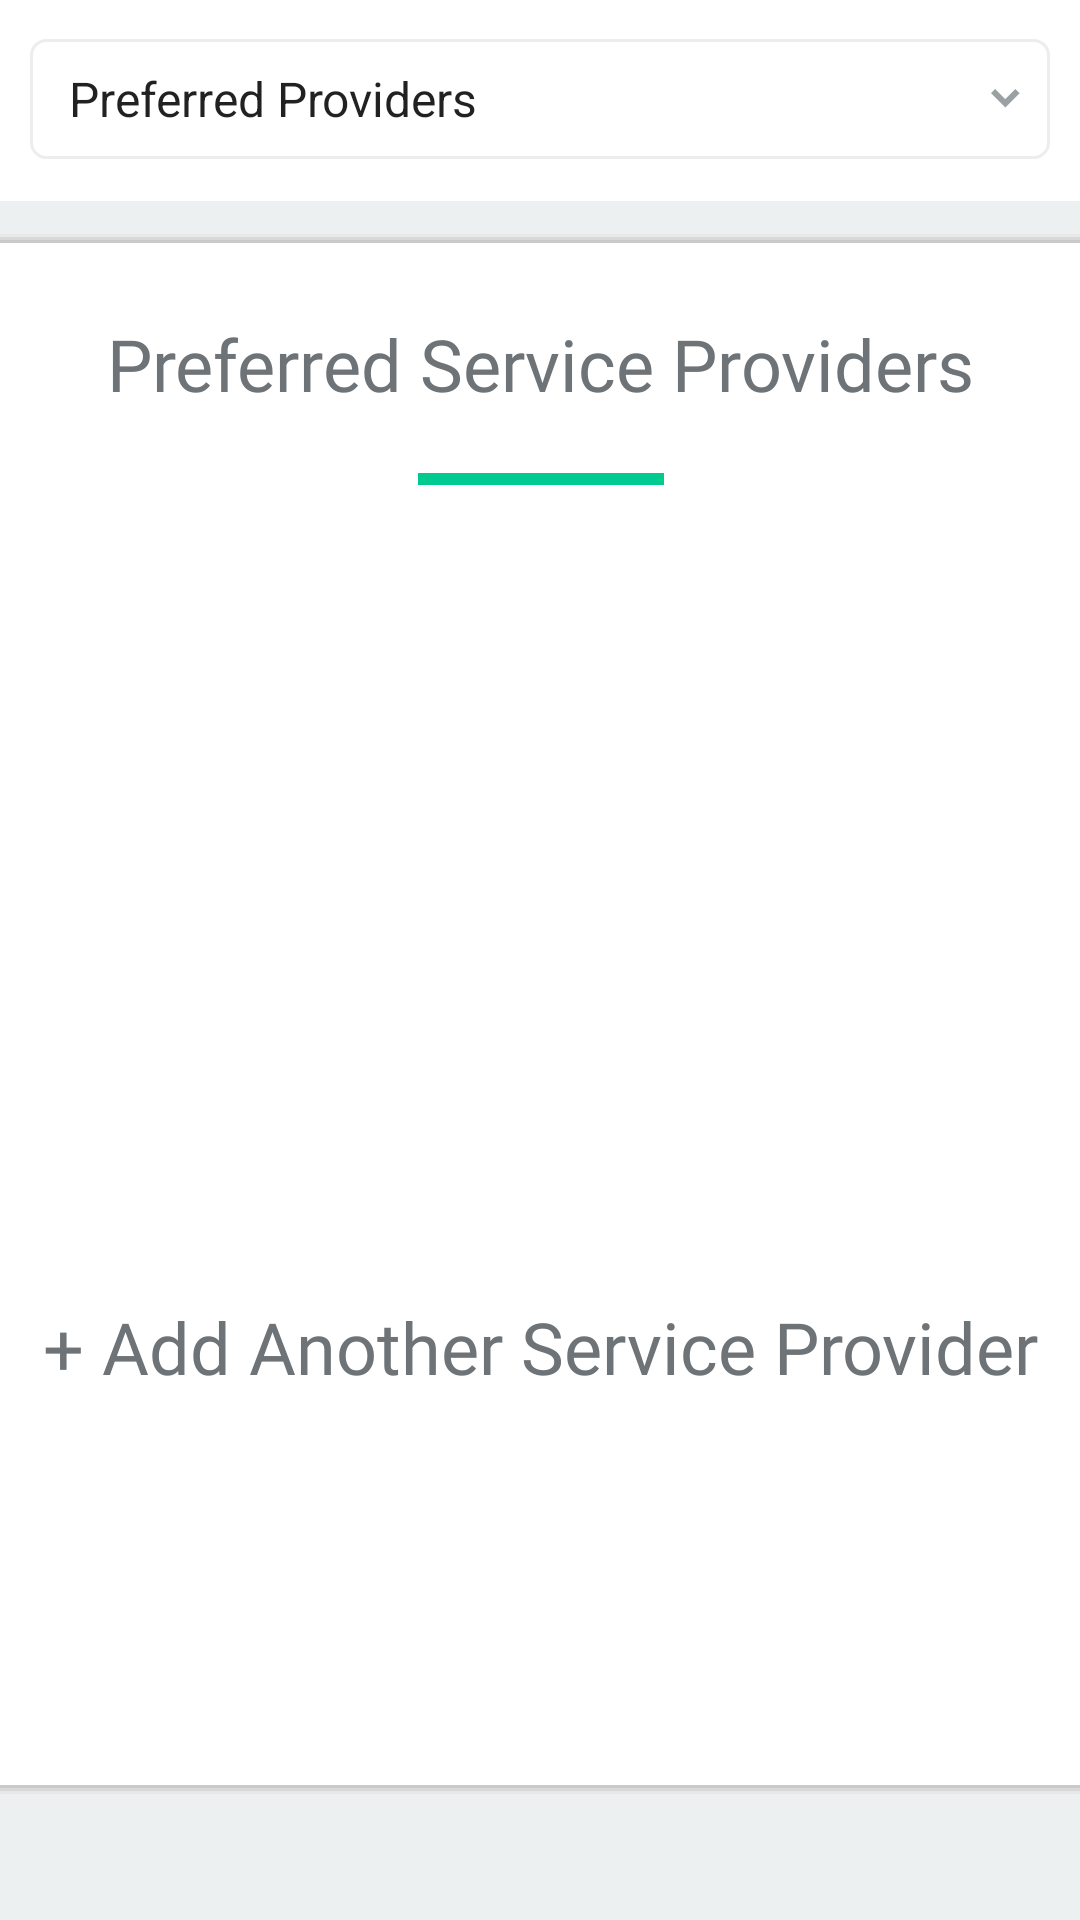

The Android layout XML behind this screen, and the referenced resources:
<!-- AndroidManifest.xml: application theme AppTheme -->
<!-- res/layout/activity_preferred_providers_setting.xml -->
<?xml version="1.0" encoding="utf-8"?>
<androidx.constraintlayout.widget.ConstraintLayout xmlns:android="http://schemas.android.com/apk/res/android"
    xmlns:app="http://schemas.android.com/apk/res-auto"
    xmlns:tools="http://schemas.android.com/tools"
    android:layout_width="match_parent"
    android:layout_height="match_parent"
    android:background="#ECF0F1"
    tools:context=".Login">

    <androidx.constraintlayout.widget.ConstraintLayout
        android:id="@+id/constraintLayout"
        android:layout_width="match_parent"
        android:layout_height="67dp"
        android:background="@drawable/no_elevation"
        app:layout_constraintBottom_toBottomOf="parent"
        app:layout_constraintEnd_toEndOf="parent"
        app:layout_constraintStart_toStartOf="parent"
        app:layout_constraintTop_toTopOf="parent"
        app:layout_constraintVertical_bias="0.0"
        tools:visibility="visible">

        <Spinner
            android:id="@+id/settings_spinner"
            android:layout_width="340dp"
            android:layout_height="40dp"
            android:entries="@array/settings_type"
            android:background="@drawable/spinner_background"
            app:layout_constraintBottom_toBottomOf="parent"
            app:layout_constraintEnd_toEndOf="parent"
            app:layout_constraintStart_toStartOf="parent"
            app:layout_constraintTop_toTopOf="parent"
            app:layout_constraintVertical_bias="0.481" />


    </androidx.constraintlayout.widget.ConstraintLayout>

    <androidx.constraintlayout.widget.Guideline
        android:id="@+id/guideline3"
        android:layout_width="wrap_content"
        android:layout_height="wrap_content"
        android:orientation="horizontal"
        app:layout_constraintGuide_begin="100dp" />

    <androidx.constraintlayout.widget.Guideline
        android:id="@+id/guideline4"
        android:layout_width="wrap_content"
        android:layout_height="wrap_content"
        android:orientation="horizontal"
        app:layout_constraintGuide_begin="760dp" />

    <androidx.constraintlayout.widget.Guideline
        android:id="@+id/guideline5"
        android:layout_width="wrap_content"
        android:layout_height="wrap_content"
        android:orientation="vertical"
        app:layout_constraintGuide_percent="0.7161458" />

    <androidx.constraintlayout.widget.Guideline
        android:id="@+id/guideline6"
        android:layout_width="wrap_content"
        android:layout_height="wrap_content"
        android:orientation="vertical"
        app:layout_constraintGuide_begin="1385dp" />

    <androidx.constraintlayout.widget.ConstraintLayout
        android:layout_width="850dp"
        android:layout_height="520dp"
        android:background="@drawable/shadow"
        app:layout_constraintBottom_toBottomOf="parent"
        app:layout_constraintEnd_toEndOf="parent"
        app:layout_constraintStart_toStartOf="parent"
        app:layout_constraintTop_toBottomOf="@+id/constraintLayout"
        app:layout_constraintVertical_bias="0.208">

        <ImageView
            android:id="@+id/greenBar"
            android:layout_width="82dp"
            android:layout_height="4dp"
            app:layout_constraintBottom_toBottomOf="parent"
            app:layout_constraintEnd_toEndOf="parent"
            app:layout_constraintStart_toStartOf="parent"
            app:layout_constraintTop_toTopOf="parent"
            app:layout_constraintVertical_bias="0.15"
            app:srcCompat="@color/colorAccent" />

        <TextView
            android:id="@+id/addAnother"
            android:layout_width="wrap_content"
            android:layout_height="wrap_content"
            android:fontFamily="@font/nunito_sans"
            android:text="@string/add_another_service_provider"
            android:textColor="#6D7377"
            android:textSize="24sp"
            app:layout_constraintBottom_toBottomOf="parent"
            app:layout_constraintEnd_toEndOf="parent"
            app:layout_constraintStart_toStartOf="parent"
            app:layout_constraintTop_toTopOf="parent"
            app:layout_constraintVertical_bias="0.73" />

        <ListView
            android:id="@+id/list"
            android:layout_width="750dp"
            android:layout_height="200dp"
            android:divider="@drawable/blank_border"
            android:dividerHeight="10dp"
            android:footerDividersEnabled="false"
            android:headerDividersEnabled="false"
            app:layout_constraintBottom_toBottomOf="parent"
            app:layout_constraintEnd_toEndOf="parent"
            app:layout_constraintStart_toStartOf="parent"
            app:layout_constraintTop_toTopOf="parent"
            app:layout_constraintVertical_bias="0.40" />

        <TextView
            android:id="@+id/error"
            android:layout_width="697dp"
            android:layout_height="20dp"
            android:textAlignment="center"
            android:textColor="#E4E40B0B"
            android:visibility="visible"
            app:layout_constraintBottom_toBottomOf="parent"
            app:layout_constraintEnd_toEndOf="parent"
            app:layout_constraintHorizontal_bias="0.503"
            app:layout_constraintStart_toStartOf="parent"
            app:layout_constraintTop_toTopOf="parent"
            app:layout_constraintVertical_bias="0.17000002"
            tools:visibility="invisible" />

        <TextView
            android:id="@+id/providerName"
            android:layout_width="wrap_content"
            android:layout_height="wrap_content"
            android:fontFamily="@font/nunito"
            android:text="@string/preferred_service_provider"
            android:textColor="#6D7377"
            android:textSize="24sp"
            app:layout_constraintBottom_toBottomOf="parent"
            app:layout_constraintEnd_toEndOf="parent"
            app:layout_constraintStart_toStartOf="parent"
            app:layout_constraintTop_toTopOf="parent"
            app:layout_constraintVertical_bias="0.050000012" />
    </androidx.constraintlayout.widget.ConstraintLayout>

</androidx.constraintlayout.widget.ConstraintLayout>
<!-- resources referenced by this layout -->
<resources>
  <string-array name="settings_type">
          <item>Preferred Providers</item>
          <item>Service Location</item>
      </string-array>
  <color name="colorAccent">#00CA8F</color>
  <!-- drawable blank_border (drawable) -->
  <?xml version="1.0" encoding="utf-8"?>
  <shape xmlns:android="http://schemas.android.com/apk/res/android"
      android:shape="rectangle" >
  
      <solid android:color="#ffffff" />
      <stroke
          android:width="0dp"
          android:color="#ffffff"
          />
      <corners android:radius="10dp" />
  
  </shape>
  <!-- drawable no_elevation (drawable) -->
  <?xml version="1.0" encoding="UTF-8"?>
  <shape xmlns:android="http://schemas.android.com/apk/res/android">
      <solid android:color="#FFFFFF"/>
      <padding android:left="0dp" android:top="0dp" android:right="0dp" android:bottom="0dp" />
  </shape>
  <!-- drawable shadow (drawable) -->
  <?xml version="1.0" encoding="utf-8"?>
  
  <layer-list xmlns:android="http://schemas.android.com/apk/res/android" >
  
      
      <item>
          <shape>
              <padding
                  android:bottom="1dp"
                  android:left="1dp"
                  android:right="1dp"
                  android:top="1dp" />
  
              <solid android:color="#E8E8E8" />
  
              <corners android:radius="12dp" />
          </shape>
      </item>
      <item>
          <shape>
              <padding
                  android:bottom="1dp"
                  android:left="1dp"
                  android:right="1dp"
                  android:top="1dp" />
  
              <solid android:color="#D8D8D8" />
  
              <corners android:radius="12dp" />
          </shape>
      </item>
      <item>
          <shape>
              <padding
                  android:bottom="1dp"
                  android:left="1dp"
                  android:right="1dp"
                  android:top="1dp" />
  
              <solid android:color="#C9C9C9"/>
  
              <corners android:radius="12dp" />
          </shape>
      </item>
  
      
      <item>
          <shape>
              <solid android:color="@android:color/white" />
  
              <corners android:radius="10dp" />
          </shape>
      </item>
  
  </layer-list>
  <!-- drawable spinner_background (drawable) -->
  <?xml version="1.0" encoding="utf-8"?>
  <selector xmlns:android="http://schemas.android.com/apk/res/android">
      <item><layer-list>
          <item>
              <shape>
                  <solid
                      android:color="@color/common_google_signin_btn_text_dark_default">
                  </solid>
  
                  <corners android:radius="5dp" />
  
                  <padding
                      android:bottom="9dp"
                      android:left="5dp"
                      android:right="10dp"
                      android:top="9dp" />
                  <stroke
                      android:width="1dp"
                      android:color="@color/inputFieldOutline"/>
              </shape>
          </item>
          <item >
              <bitmap android:gravity="right"
                  android:src="@mipmap/dropdown_arrow" />
          </item>
      </layer-list></item>
  </selector>
  <string name="add_another_service_provider">+ Add Another Service Provider</string>
  <string name="preferred_service_provider">Preferred Service Providers</string>
  <style name="AppTheme" parent="Theme.AppCompat.Light.DarkActionBar">
          
          <item name="colorPrimary">@color/colorPrimary</item>
          <item name="colorPrimaryDark">@color/colorPrimaryDark</item>
          <item name="colorAccent">@color/colorAccent</item>
          <item name="android:windowAnimationStyle">@null</item>
      </style>
  <color name="inputFieldOutline">#ededed</color>
  <color name="colorPrimary">#00CA8F</color>
  <color name="colorPrimaryDark">#000000</color>
</resources>
